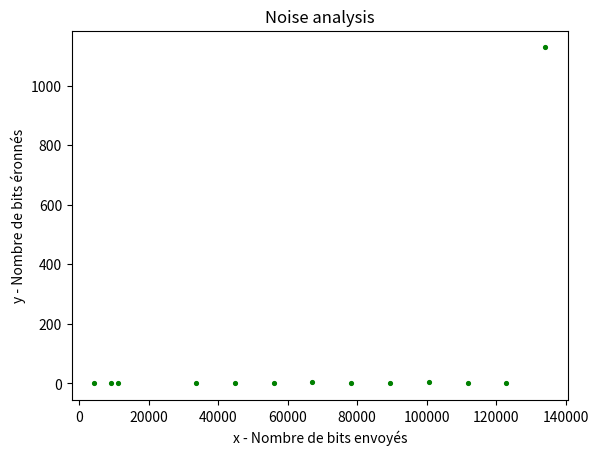

Write the Python code that produced this figure. (Note: this script raises an exception after producing the figure.)
import matplotlib.pyplot as plt 
  
# x axis values 
x = [4288, 9000, 11168, 33528, 44720, 55904, 67080, 78256, 89432, 100608, 111784, 122960, 134152]
# corresponding y axis values 
y = [0, 0, 0, 2, 2, 1, 4, 0, 0, 5, 0, 0, 1128] 
  
# plotting the points  
plt.scatter(x, y, label= "stars", color= "green", marker= ".", s=30) 


  
# naming the x axis 
plt.xlabel('x - Nombre de bits envoyés') 
# naming the y axis 
plt.ylabel('y - Nombre de bits éronnés') 
  
# giving a title to my graph 
plt.title('Noise analysis') 
ert 
  
# function to show the plot 
plt.show() 

